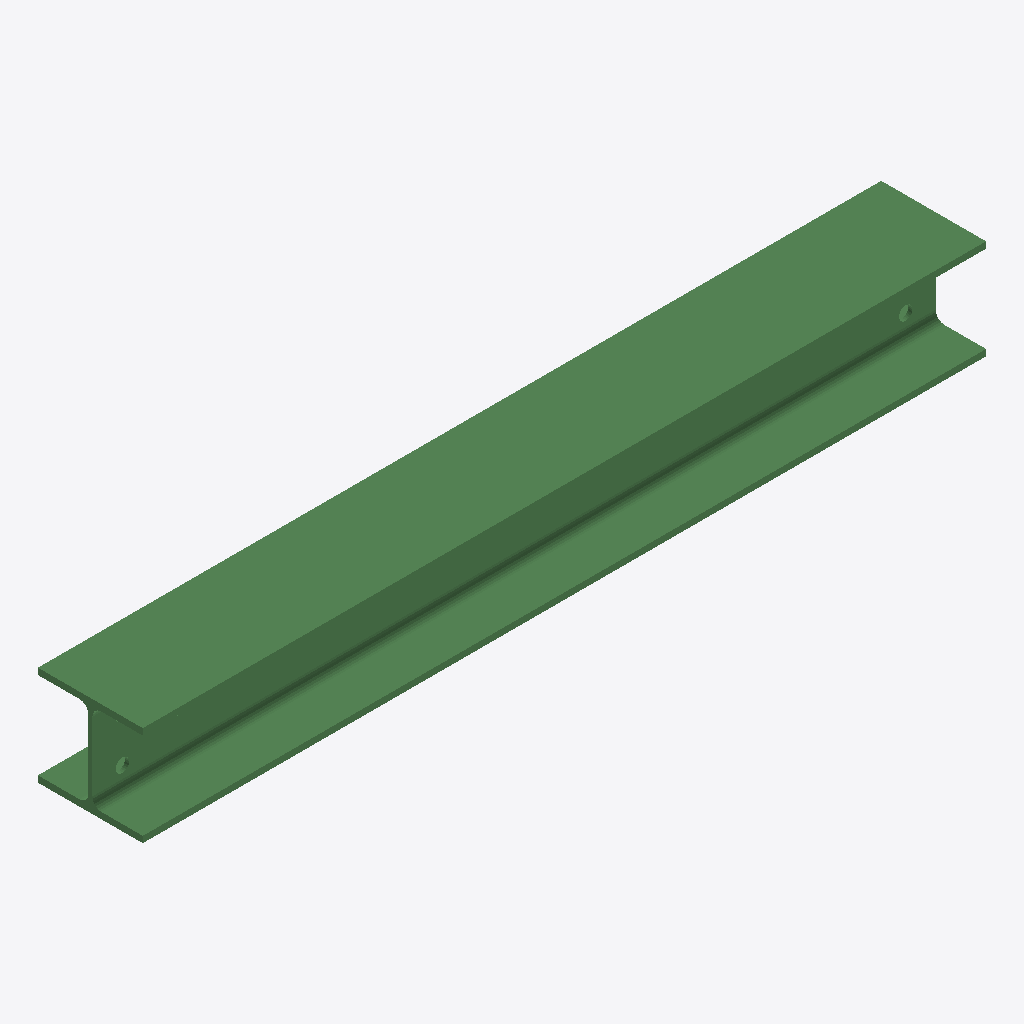
Isometric view of an IFC building model (IFC-SPF (STEP), schema IFC2X3, length unit millimetre), seen from the south-west, elements coloured by IFC class: 1 beam (green).
Extent 1.1 m × 0.1 m × 0.1 m (x, y, z). Storeys (1): Undefined at 0.00 m. Elements (1): 1 IfcBeam.

HEADER;
FILE_DESCRIPTION(('ViewDefinition[AISC_Steel_Detailing]','Option [BaseQuantities:Off]','Option [GridExport:On]','Option [Assemblies:Off]','Option [Bolts:On]','Option [Rebars:On]','Option [PourObjects:Off]','Option [Welds:On]','Option [SurfaceTreatments:On]','Option [LocationBy:0]','Option [ViewColors:Off]','Option [SectionedSpine:Off]','[2 more]'),'2;1');
FILE_NAME('b_985_Qty_1.ifc','2026-05-16T11:53:20',('GIOVANNIPC\\gcorrea'),('Structural Designer'),'IFC Database version: Work','Tekla Structures 2020 Service Pack 5, IFC Export','');
FILE_SCHEMA(('IFC2X3'));
ENDSEC;
DATA;
#37=IFCPROJECT('2G7ZFDNE16yBDU14FA92Me',#5,'Proyecto',$,$,$,$,(#11),#36);
#39=IFCSITE('2xvEzEinjBTea80yOTcujY',#5,'Obra',$,$,#38,$,$,.ELEMENT.,$,$,$,$,$);
#41=IFCBUILDING('0fFC4M3_T1dgj$TaM$2$ZK',#5,'Undefined',$,$,#40,$,$,.ELEMENT.,$,$,$);
#43=IFCBUILDINGSTOREY('29hdEUCErFze9E_VIAceOd',#5,'Undefined',$,$,#42,$,$,.ELEMENT.,0.0);
#69=IFCBEAM('3wp7GbSUvBigkZq5AjxXJX',#44,'BEAM','HEA140','HEA140',#47,#68,'IDfacc7425-71ee-4bb2-aba3-d052adee14e1');
ENDSEC;
